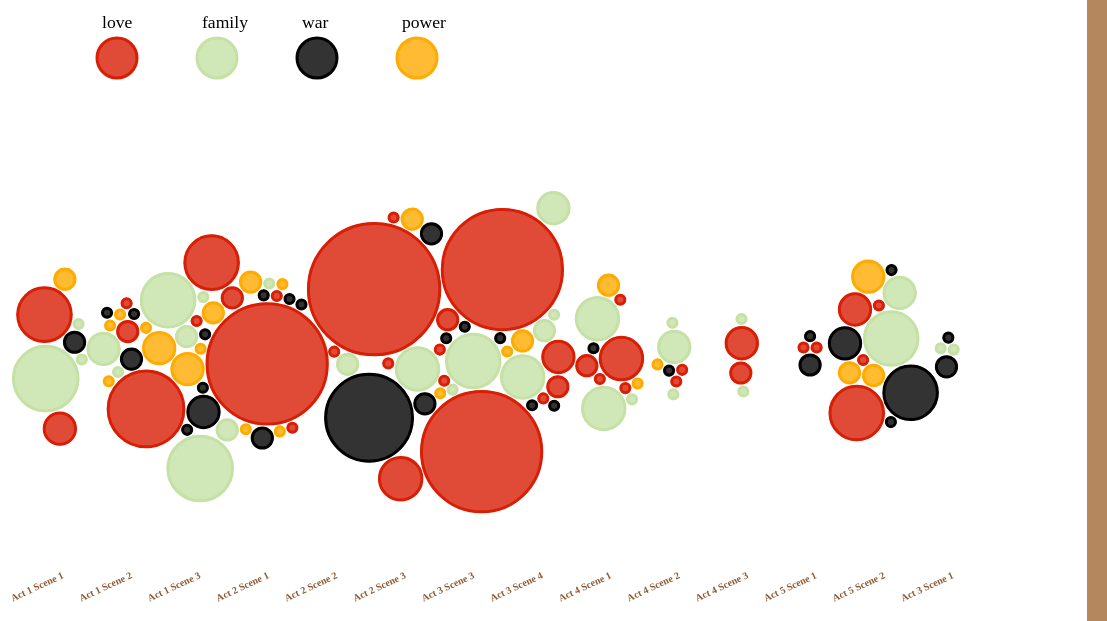
D3 v5 page, settled after 480 driven frames (8 s of simulated time); the page loaded 1 data file(s).


// ── scripts/topics.js
width = 1000;
height = 500;

margin = {
    top: 0,
    right: 100,
    bottom: 10,
    left: 100
};

//////// Read csv file ////////
d3.csv('../data/topics_per_player_per_act.csv').then((data) => {

    // list all the plays in the dataset
    var allPlays = [...new Set(data.map(d => d.Play))]; 

    // create a dropdown button with those plays
    var dropdownButton = d3.select("#play_selection").append('select');
    dropdownButton.selectAll('myOptions')
        .data(allPlays)
        .enter()
        .append("option")
        .text(function (d) { return d;})
        .attr("value", function (d) { return d;});

    // play by default
    let playName = "Othello";

    //////// Create scales ////////

    // x-axis scale
    let xDomain = data.filter(function(d){ return d.Play == playName}).map(d => d.Act_Scene);
    const xScale = d3.scalePoint()
        .domain(xDomain)
        .range([margin.left, width - margin.right - margin.left - 100]);

    // circle radius scale
    const rScale = d3.scaleLinear()
        .domain([0, d3.max(data, d => d.value)])
        .range([0, 50]);

    // color scale
    const colorScale = d3.scaleOrdinal()
        .domain(['love', 'family', 'war', 'power'])
        .range(['#d81e05', '#c5e1a5', 'black', '#ffab00']);

    const topicColors = [
        {topic: 'love', color: '#d81e05'},
        {topic: 'family', color: '#c5e1a5'},
        {topic: 'war', color: 'black'},
        {topic: 'power', color: '#ffab00'}
    ];


    //////// Create plot ////////
    playBeeswarmPlot(playName);


    // function to call whenever we update the play
    function playBeeswarmPlot(playName) {

        // clear the previous legend + plot
        d3.select(".chart-container").remove();
        d3.select(".legend-container").remove();

        //// Create the new color legend ////
        var legendSvg = d3.select('#beeswarmchart')
            .append("svg")
            .attr("class", "legend-container")
            .attr("width", width)
            .attr("height", 100)
            .append('g');

        legendSvg.selectAll('text')
            .data(topicColors)
            .enter()
            .append('text')
            .attr('x', (d, i) => i*100 + margin.left)
            .attr('y', 20)
            .text(d => d.topic)
            .attr('font-family', 'fantasy');

        legendSvg.selectAll('circle')
            .data(topicColors)
            .enter()
            .call( g => g
                .append('circle')
                .attr("cx", (d, i) => i*100 + 15 + margin.left)
                .attr("cy", 50)
                .attr('r', 20)
                .style('fill', d => colorScale(d.color))
                .style('opacity', 0.80)
            )
            .call( g => g
                .append('circle')
                .attr("cx", (d, i) => i*100 + 15 + margin.left)
                .attr("cy", 50)
                .attr('r', 20)
                .style('fill', 'none')
                .attr('stroke', (d) => d.color)
                .attr('stroke-width', 3)
            );

        //// Create the new plot ////
        var svg = d3.select('#beeswarmchart')
            .append("svg")
            .attr("class", "chart-container")
            .attr("width", width+150)
            .attr("height", height)
            .append("g");

        // set x-axis scale for the plot
        let xDomain = data.filter(function(d){ return d.Play == playName}).map(d => d.Act_Scene);
        const xScale = d3.scalePoint()
        .domain(xDomain)
        .range([margin.left, width - margin.bottom]);

        xAxis = d3.axisBottom(xScale);

        // render x axis
        axis = svg.append('g')
            .attr('class', 'beeswarm-xAxis')
            .attr('transform', `translate(0,${height-margin.bottom*5})`)
            .call(xAxis)
                //.select('.domain').remove()
                .selectAll("text")
                .style("text-anchor", "end")
                .attr("transform", "rotate(-25)");

        // scale the topic values (radius of the circle)
        data.forEach(d => d.r = rScale(d.value));

        // recompute force simulation
        const simulation = d3.forceSimulation(data.filter(function(d){ return d.Play == playName}))
            .force('x', d3.forceX().strength(0.2).x(d => xScale(d.Act_Scene)) )
            .force('y', d3.forceY().strength(0.05).y(margin.top + height / 2) )
            .force('collide', d3.forceCollide().radius(d => d.r + 1 ).strength(1) );
    
        // update the chart
        const g = svg.selectAll('g.node')
            .data(simulation.nodes())
            .join('g')
            .attr('class', 'node')
            .call( g => g
                .append('circle')
                .attr('r', d => d.r)
                .style('fill', d => colorScale(d.Category))
                .style('opacity', 0.80)
            )
            .call( g => g
                .append('circle')
                    .attr('r', d => d.r - 1)
                    .style('stroke', d => colorScale(d.Category))
                    .attr('stroke-width', 3)
                    .style('fill', 'none')
                    .style('opacity', 1)
            )
            .call( g => g
                .on("mouseover", function(d) { 
                //console.log(d.Player, d.Act_Scene, d.value, d.Sentence); 
                //d = d.srcElement._data_
                //Move the tooltip to the right location
                tooltipActScene.text(`Act ${d.Act} | Scene ${d.Scene}`);
                tooltipPlayer.text(d.Player);
                tooltipTopic.text("The topic of " + d.Category + " came up " + Math.round(d.value) + " time(s) in his/her sentences");
                //tooltipSentence.text(`Exemple of line mentioning ${d.Category}: "${d.PlayerLine}"`);
                //Find the largest title
                var maxSize = Math.max(document.getElementById("tooltipActScene").getComputedTextLength(), 
                    document.getElementById("tooltipPlayer").getComputedTextLength(), 
                    document.getElementById("tooltipTopic").getComputedTextLength(),
                    document.getElementById("tooltipSentence").getComputedTextLength());
                tooltipBackground
                    .transition().duration(100)
                    .attr("x", -0.5 * maxSize*1.2)
                    .attr("width", maxSize*1.2)
                tooltipContainer
                    .transition().duration(200)
                    .attr("transform", "translate(" + d.x + "," + (d.y + 40) + ")")
                    .style("opacity", 0.8);
                })
            )

            g.on("mouseout", function(d) {
                //Hide the tooltip
                tooltipContainer
                    .transition().duration(200)
                    .style("opacity", 0);
            });

        simulation.on("tick", () => g.attr('transform', d => `translate(${d.x},${d.y})`) );

        //////// Add Tooltip ////////
        var tooltipContainer = svg.append("g")
        .attr("class", "tooltip-container")
        .attr("transform", "translate(" + 0 + "," + 0 + ")")
        .style("opacity", 0);

        var tooltipBackground = tooltipContainer.append("rect")
            .attr("class", "tooltip-background")
            .attr("x", 0)
            .attr("y", -28)
            .attr("width", 0)
            .attr("height", 100);

        var tooltipActScene = tooltipContainer.append("text")
            .attr("class", "tooltip-act-scene")
            .attr("id", "tooltipActScene")
            .attr('color', 'blue')
            .attr("y", -4)
            .text("");

        var tooltipPlayer = tooltipContainer.append("text")
            .attr("class", "tooltip-player")
            .attr("id", "tooltipPlayer")
            .attr("y", 17)
            .text("");

        var tooltipTopic = tooltipContainer.append("text")
            .attr("class", "tooltip-topic")
            .attr("id", "tooltipTopic")
            .attr("y", 42)
            .text("");
            
        var tooltipSentence = tooltipContainer.append("text")
            .attr("class", "tooltip-sentence")
            .attr("id", "tooltipSentence")
            .attr("y", 55)
            .text("");
    }

    //////// Listen to the dropdown button ////////
    dropdownButton.on("change", function(d) {
        var playName = d3.select(this).property("value");
        playBeeswarmPlot(playName);
    });
    
}); //end d3.csv

### data: ../data/topics_per_player_per_act.csv
Play, Act, Scene, Player, Act_Scene, Act_Scene_Collapse, Category, value
A midsummer nights dream, 1, 1, Egeus, Act 1 Scene 1, 11, love, 2.0
A midsummer nights dream, 1, 1, Helena, Act 1 Scene 1, 11, love, 1.0
A midsummer nights dream, 1, 1, Hermia, Act 1 Scene 1, 11, love, 3.0
A midsummer nights dream, 1, 1, Lysander, Act 1 Scene 1, 11, love, 4.0
A midsummer nights dream, 1, 1, Theseus, Act 1 Scene 1, 11, love, 3.0
A midsummer nights dream, 1, 2, Bottom, Act 1 Scene 2, 12, love, 2.0
A midsummer nights dream, 1, 2, Quince, Act 1 Scene 2, 12, love, 1.0
A midsummer nights dream, 2, 1, Demetrius, Act 2 Scene 1, 21, love, 2.0
A midsummer nights dream, 2, 1, Helena, Act 2 Scene 1, 21, love, 2.0
A midsummer nights dream, 2, 1, Oberon, Act 2 Scene 1, 21, love, 2.0
A midsummer nights dream, 2, 1, Puck, Act 2 Scene 1, 21, love, 1.0
A midsummer nights dream, 2, 1, Titania, Act 2 Scene 1, 21, love, 2.0
A midsummer nights dream, 2, 2, Helena, Act 2 Scene 2, 22, love, 1.0
A midsummer nights dream, 2, 2, Hermia, Act 2 Scene 2, 22, love, 2.0
A midsummer nights dream, 2, 2, Lysander, Act 2 Scene 2, 22, love, 2.0
A midsummer nights dream, 2, 2, Puck, Act 2 Scene 2, 22, love, 1.0
A midsummer nights dream, 3, 1, Bottom, Act 3 Scene 1, 31, love, 4.0
A midsummer nights dream, 3, 1, Titania, Act 3 Scene 1, 31, love, 4.0
A midsummer nights dream, 3, 2, Demetrius, Act 3 Scene 2, 32, love, 9.0
A midsummer nights dream, 3, 2, Helena, Act 3 Scene 2, 32, love, 7.0
A midsummer nights dream, 3, 2, Hermia, Act 3 Scene 2, 32, love, 3.0
A midsummer nights dream, 3, 2, Lysander, Act 3 Scene 2, 32, love, 8.0
A midsummer nights dream, 3, 2, Oberon, Act 3 Scene 2, 32, love, 3.0
A midsummer nights dream, 3, 2, Puck, Act 3 Scene 2, 32, love, 2.0
A midsummer nights dream, 4, 1, Bottom, Act 4 Scene 1, 41, love, 1.0
A midsummer nights dream, 4, 1, Demetrius, Act 4 Scene 1, 41, love, 3.0
A midsummer nights dream, 4, 1, Hippolyta, Act 4 Scene 1, 41, love, 1.0
A midsummer nights dream, 4, 1, Oberon, Act 4 Scene 1, 41, love, 1.0
A midsummer nights dream, 4, 1, Theseus, Act 4 Scene 1, 41, love, 1.0
A midsummer nights dream, 4, 1, Titania, Act 4 Scene 1, 41, love, 2.0
A midsummer nights dream, 5, 1, Hippolyta, Act 5 Scene 1, 51, love, 1.0
A midsummer nights dream, 5, 1, Oberon, Act 5 Scene 1, 51, love, 1.0
A midsummer nights dream, 5, 1, Philostrate, Act 5 Scene 1, 51, love, 1.0
A midsummer nights dream, 5, 1, Pyramus, Act 5 Scene 1, 51, love, 1.0
A midsummer nights dream, 5, 1, Theseus, Act 5 Scene 1, 51, love, 7.0
A midsummer nights dream, 5, 1, Thisbe, Act 5 Scene 1, 51, love, 3.0
Hamlet, 1, 2, Hamlet, Act 1 Scene 2, 12, love, 1.0
Hamlet, 1, 2, Horatio, Act 1 Scene 2, 12, love, 1.0
Hamlet, 1, 2, King claudius, Act 1 Scene 2, 12, love, 2.0
Hamlet, 1, 3, Ophelia, Act 1 Scene 3, 13, love, 3.0
Hamlet, 1, 4, Hamlet, Act 1 Scene 4, 14, love, 2.0
Hamlet, 1, 4, Horatio, Act 1 Scene 4, 14, love, 1.0
Hamlet, 1, 5, Ghost, Act 1 Scene 5, 15, love, 2.0
Hamlet, 1, 5, Hamlet, Act 1 Scene 5, 15, love, 4.0
Hamlet, 2, 1, Lord polonius, Act 2 Scene 1, 21, love, 2.0
Hamlet, 2, 1, Ophelia, Act 2 Scene 1, 21, love, 1.0
Hamlet, 2, 2, First player, Act 2 Scene 2, 22, love, 2.0
Hamlet, 2, 2, Hamlet, Act 2 Scene 2, 22, love, 6.0
Hamlet, 2, 2, Lord polonius, Act 2 Scene 2, 22, love, 6.0
Hamlet, 3, 1, Hamlet, Act 3 Scene 1, 31, love, 6.0
Hamlet, 3, 1, King claudius, Act 3 Scene 1, 31, love, 1.0
Hamlet, 3, 1, Rosencrantz, Act 3 Scene 1, 31, love, 1.0
Hamlet, 3, 2, Guildenstern, Act 3 Scene 2, 32, love, 1.0
Hamlet, 3, 2, Hamlet, Act 3 Scene 2, 32, love, 2.0
Hamlet, 3, 2, Player king, Act 3 Scene 2, 32, love, 8.0
Hamlet, 3, 2, Player queen, Act 3 Scene 2, 32, love, 8.0
Hamlet, 3, 2, Rosencrantz, Act 3 Scene 2, 32, love, 1.0
Hamlet, 3, 3, Hamlet, Act 3 Scene 3, 33, love, 1.0
Hamlet, 3, 4, Hamlet, Act 3 Scene 4, 34, love, 9.0
Hamlet, 3, 4, Queen gertrude, Act 3 Scene 4, 34, love, 1.0
... 912 more rows